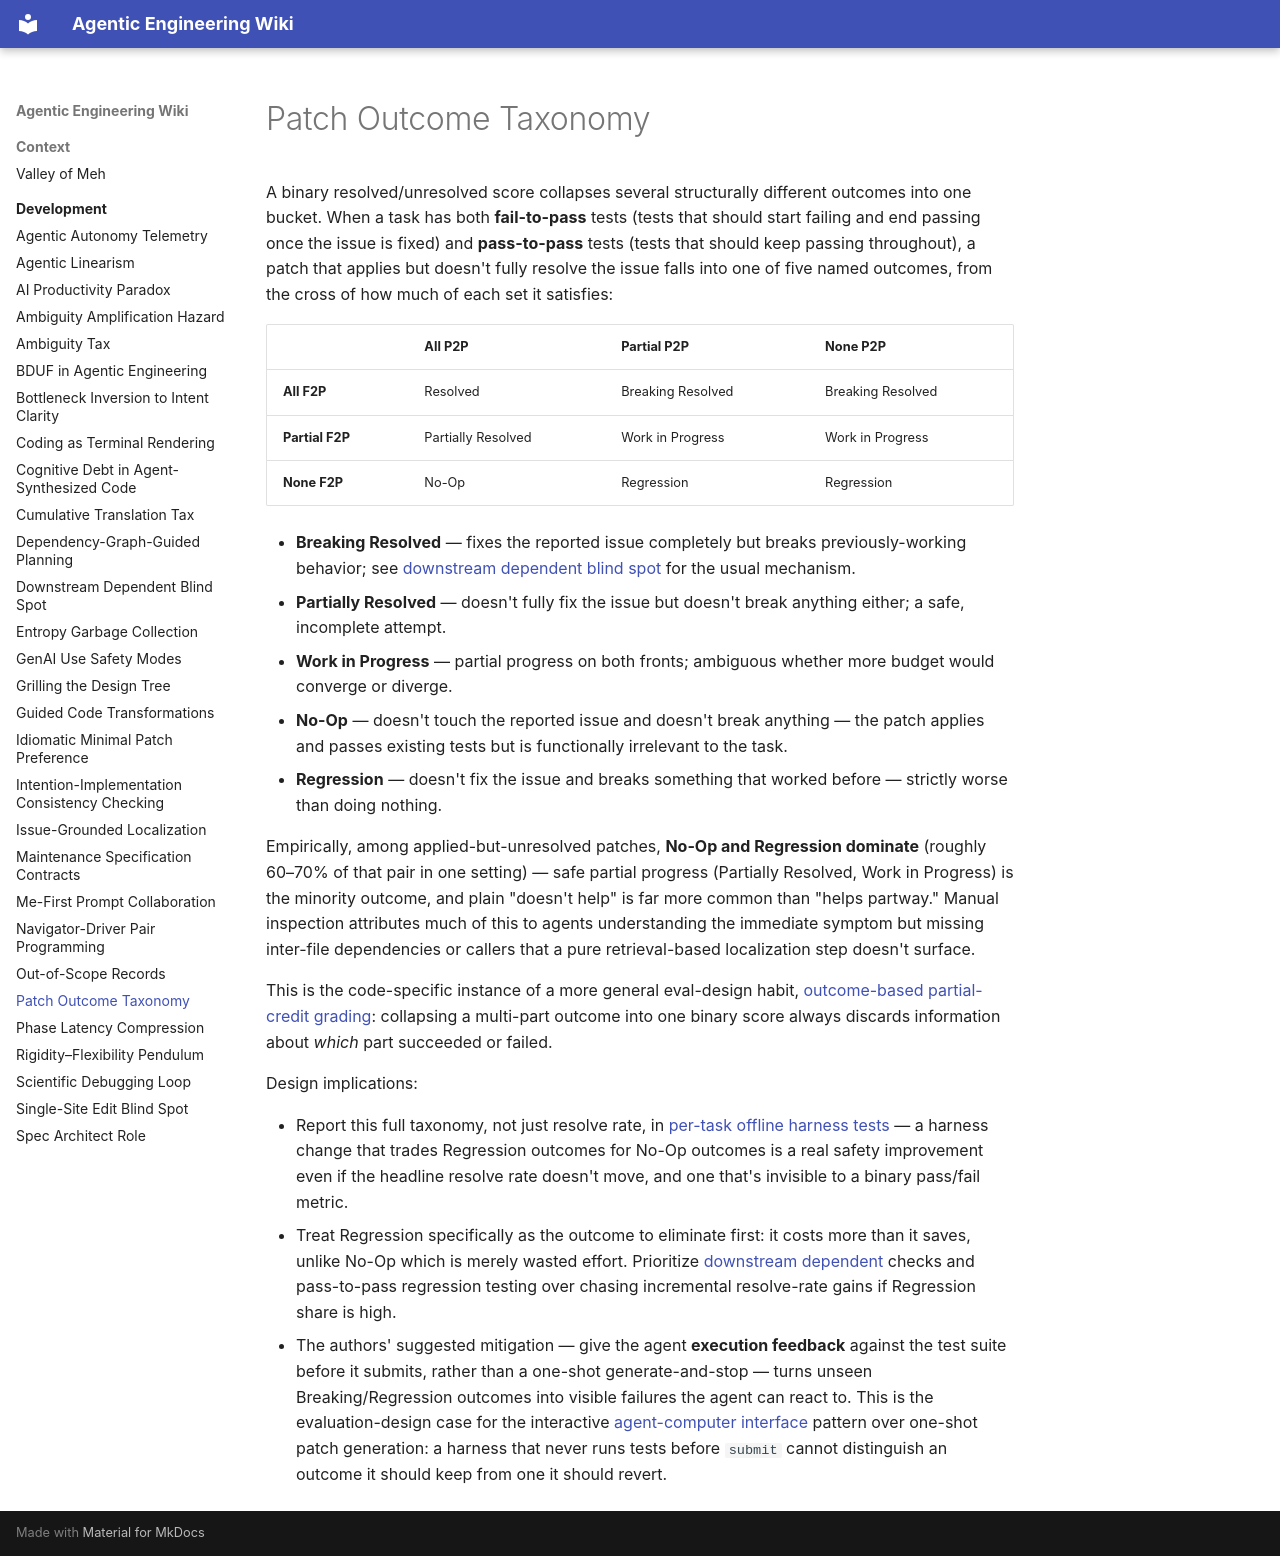

repository: xchewtoyx/agentic-engineering-wiki · page: development/patch-outcome-taxonomy/index.html · generator: mkdocs

---
type: concept
title: Patch Outcome Taxonomy
description: >
  Classify an applied-but-unresolved code patch by which of the fail-to-pass
  and pass-to-pass test sets it satisfies — not every non-fix is the same
  failure.
sources:
  - title: "SWE-bench: Can Language Models Resolve Real-World GitHub Issues?"
    resource: "SWE-bench (Jimenez et al.), pp. 16–30 (Appendix C.5)"
---

A binary resolved/unresolved score collapses several structurally different
outcomes into one bucket. When a task has both **fail-to-pass** tests (tests
that should start failing and end passing once the issue is fixed) and
**pass-to-pass** tests (tests that should keep passing throughout), a patch
that applies but doesn't fully resolve the issue falls into one of five named
outcomes, from the cross of how much of each set it satisfies:

| | All P2P | Partial P2P | None P2P |
|---|---|---|---|
| **All F2P** | Resolved | Breaking Resolved | Breaking Resolved |
| **Partial F2P** | Partially Resolved | Work in Progress | Work in Progress |
| **None F2P** | No-Op | Regression | Regression |

- **Breaking Resolved** — fixes the reported issue completely but breaks
  previously-working behavior; see
  [downstream dependent blind spot](downstream-dependent-blind-spot.md) for
  the usual mechanism.
- **Partially Resolved** — doesn't fully fix the issue but doesn't break
  anything either; a safe, incomplete attempt.
- **Work in Progress** — partial progress on both fronts; ambiguous whether
  more budget would converge or diverge.
- **No-Op** — doesn't touch the reported issue and doesn't break anything —
  the patch applies and passes existing tests but is functionally
  irrelevant to the task.
- **Regression** — doesn't fix the issue and breaks something that worked
  before — strictly worse than doing nothing.

Empirically, among applied-but-unresolved patches, **No-Op and Regression
dominate** (roughly 60–70% of that pair in one setting) — safe partial
progress (Partially Resolved, Work in Progress) is the minority outcome, and
plain "doesn't help" is far more common than "helps partway." Manual
inspection attributes much of this to agents understanding the immediate
symptom but missing inter-file dependencies or callers that a pure
retrieval-based localization step doesn't surface.

This is the code-specific instance of a more general eval-design habit,
[outcome-based partial-credit grading](../evaluation/outcome-based-partial-credit-grading.md):
collapsing a multi-part outcome into one binary score always discards
information about *which* part succeeded or failed.

Design implications:

- Report this full taxonomy, not just resolve rate, in
  [per-task offline harness tests](../evaluation/per-task-offline-harness-tests.md) — a
  harness change that trades Regression outcomes for No-Op outcomes is a real
  safety improvement even if the headline resolve rate doesn't move, and one
  that's invisible to a binary pass/fail metric.
- Treat Regression specifically as the outcome to eliminate first: it costs
  more than it saves, unlike No-Op which is merely wasted effort. Prioritize
  [downstream dependent](downstream-dependent-blind-spot.md) checks and
  pass-to-pass regression testing over chasing incremental resolve-rate gains
  if Regression share is high.
- The authors' suggested mitigation — give the agent
  **execution feedback** against the test suite before it submits, rather
  than a one-shot generate-and-stop — turns unseen Breaking/Regression
  outcomes into visible failures the agent can react to. This is the
  evaluation-design case for the interactive
  [agent-computer interface](../harness/agent-computer-interface.md) pattern over
  one-shot patch generation: a harness that never runs tests before
  `submit` cannot distinguish an outcome it should keep from one it should
  revert.
